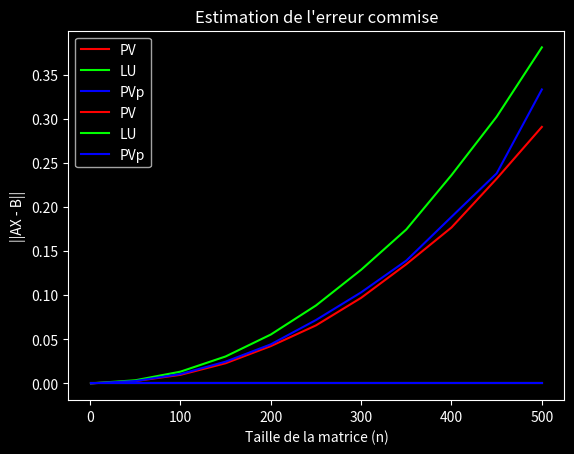

Write Python code to recreate this figure.
"""
TP1 Ma223_GénieMathématiques
[redacted]
"""
import numpy as np
import time
import matplotlib.pyplot as plt

#-----------------------------1. Introduction----------------------------
print("\t\t1. Introduction\n")
print("---------------------------------------------")
#------------------------2. L’algorithme de Gauss------------------------

#                           --- QUESTION 1 ---

A = np.array([[2, 5, 6],[4, 11, 9],[-2, -8, 7]])
B = np.array([[7], [12], [3]])

def ReductionGauss(A):
    n, m = np.shape(A)
    for i in range(0, n - 1):
        if A[i, i] == 0 :
            A[i,:] = A[i + 1]

        else :
            for j in range (i + 1, n):
                g = A[j, i] / A[i, i]
                A[j,:] = A[j,:] - g * A[i,:]
    return A

Taug = ReductionGauss(A)
print("---------------------------------------------")
print("\n\t\t2. L’algorithme de Gauss\n")
print("---------------------------------------------")
print("\t\tQuestion 1\n", Taug)
print("---------------------------------------------")

#                           --- QUESTION 2 ---

def ResolutionSystTriSup(Taug):
    n, m = Taug.shape
    x=[]
    #x = np.zeros(n)
    #x[n - 1] = Taug[n - 1, m - 1] / Taug[n - 1, n - 1]
    for i in range(n - 1):
        x.append(0)
    x.append(1)
    for i in range (n - 1, -1, -1):
        for j in range (n - 1, -1, -1):
            if i < j :
                A = Taug[i, j] * x[j]
                Taug[i, m - 1] = Taug[i, m - 1] - A
            if i == j :
                Taug[i][m - 1] = Taug[i][m - 1] / Taug[i, i]
        x[i] = Taug[i, m - 1]
    return(x)


print("\t\tQuestion 2\n", ResolutionSystTriSup(Taug))
print("---------------------------------------------")

#                           --- QUESTION 3 ---

def Gauss(A,B):
    Aaug = np.hstack([A, B])
    Ared = ReductionGauss(Aaug)

    return ResolutionSystTriSup(Ared)

A = np.array([[2, 5, 6],[4, 11, 9],[-2, -8, 7]])
B = np.array([[7], [12], [3]])

print("\t\tQuestion 3\nOn a :", Gauss(A, B))
print("---------------------------------------------")

#                           --- QUESTION 4 ---


print("\t\tQuestion 4\nEnsemble des graphiques a la fin du programme")
print("---------------------------------------------")

"""
def Vect(n):
    B = np.random.rand(n, 1)
    return B

def Mat(n):
    A = np.random.rand(n, n)
    return A
"""

#--------------------------3. Décomposition LU--------------------------

print("---------------------------------------------")
print("\n\t\t3. Decomposotion LU\n")
print("---------------------------------------------")

#                           --- QUESTION 1 ---

def DecompositionLU(A):
    n, n = np.shape(A)
    L = np.eye(n)
    U = np.copy(A)
    for i in range(0, n - 1):

        for j in range(i + 1, n):
            g = U[j, i] / U[i, i]
            L[j, i] = g
            U[j,:] = U[j,:] - g * U[i,:]

    return L, U

A = np.array([[2, 5, 6],[4, 11, 9],[-2, -8, 7]])
B = np.array([[7], [12], [3]])
(L, U) = DecompositionLU(A)

#                           --- QUESTION 2 ---


def ResolutionLU(L, U, B):
    n, n = np.shape(L)
    x = np.zeros(n)
    y = []

    for i in range(0, n):
        y.append(B[i])

        for k in range(0, i):
            y[i] = y[i] - L[i, k] * y[k]
        y[i] = y[i] / L[i, i]

    for i in range(n - 1, -1, -1):
        x[i] = (y[i] - np.dot(U[i, i + 1:], x[i + 1:])) / U[i, i]

    return x

def LU(A, B):
    n, n = np.shape(A)
    B = B.reshape(n, 1)
    L, U = DecompositionLU(A)
    return ResolutionLU(L, U, B)

print("\t\tQuestion 2\n","On a : ", ResolutionLU(L, U, B))
print("---------------------------------------------")

#-------------------4. Variantes de l’algorithme de Gaus-------------------
print("---------------------------------------------")
print("\n\t4. Variantes de l’algorithme de Gaus\n")
print("---------------------------------------------")
#                           --- QUESTION 1 ---

def GaussChoixPivotPartiel(A,B):
    A = np.column_stack ((A,B))
    n,m = A.shape
   
    for i in range (n):
       
        for j in range(0, n - i):
            l = abs(A[i + j, i])
            if l > abs(A[i, i]):
                T = A[i,:].copy()
                A[i,:] = A[i + j,:]
                A[i + j,:] = T
            p = A[i, i]

        if p != 0 :
            for k in range (i, n - 1):
                G = A[k + 1, i]/p
                A[k + 1,:] = A[k + 1,:] - G * A[i,:]

    Taug = A.copy()
    X = np.zeros(n)
   
    for i in range(n-1,-1,-1):
        S = 0
        for j in range (i + 1, n):
            S = S + Taug[i, j] * X[j]

        X[i] = (Taug[i, m - 1]-S) / Taug[i, i]

    return X


A = np.array([[2, 5, 6], [4, 11, 9], [-2, -8, 7]])
B = np.array([[7], [12], [3]])

print("\t\t4.1 Pivot Partiel \n", "On a : ", GaussChoixPivotPartiel(A, B))
print("---------------------------------------------")

#                           --- QUESTION 2 ---

"""
A = np.array([[2, 5, 6],[4, 11, 9],[-2 ,-8 , 7]])
B = np.array([[7], [12], [3]])




print("\t\t4.2 Pivot Total \n", "On a : ", GaussChoixPivotTotal(A,B))
print("---------------------------------------------")
"""
#------------------------5. Graphique Comparatoire------------------------

def Vect(n):
    B = np.random.rand(1, n)
    return B

def Mat(n):
    A = np.random.rand(n, n)
    return A


tPV = []
tLU = []
tPVp = []
tPVt = []

EPV =[]
ELU =[]
EPVp = [] 
EPVt = []

for n in range(1,502,50):
    A = np.random.rand(n, n)
    B = np.random.rand(n, 1)
    C = np.copy(A)
    D = np.copy(A)
    E = np.copy(A)

    start_PV = time.time()
    nPV = Gauss(A, B)
#    print("Solutions de Gauss :", nPV)
    stop_PV = time.time()
    tPV.append(stop_PV - start_PV)
    EPV.append(np.linalg.norm(np.dot(A,nPV)-np.ravel(B)))
    

    start_LU = time.time()
    nLU = LU(C, B)
#    print("Solutions de LU :", nLU)
    stop_LU = time.time()
    tLU.append(stop_LU - start_LU)
    ELU.append(np.linalg.norm(np.dot(C,nLU)-np.ravel(B)))


    start_PVp = time.time()
    nPVp = GaussChoixPivotPartiel(D, B)
#    print("Solutions de Pivot Partiel :", nPVp)
    stop_PVp = time.time()
    tPVp.append(stop_PVp - start_PVp)
    EPVp.append(np.linalg.norm(np.dot(D,nPVp)-np.ravel(B)))

"""
    start_PVt = time.time()
    nPVt = GaussChoixPivotPartiel(E, B)
#    print("Solutions de Pivot Total :", nPVt)
    stop_PVt = time.time()
    tPVt.append(stop_PVt - start_PVt)
    EPVt.append(np.linalg.norm(np.dot(E, nPVt)-np.ravel(B)))
"""
size_n = [1, 50, 100, 150, 200, 250, 300, 350, 400, 450, 500]

#                           --- GRAPH n/t ---

plt.style.use('dark_background')
plt.plot(size_n, tPV, color='red', label = 'PV')
plt.plot(size_n, tLU, color='lime', label = 'LU')
plt.plot(size_n, tPVp, color='blue', label = 'PVp')
#plt.plot(size_n, tPVt, color='cyan', label = 'PVt')
plt.xlabel('Taille de la matrice (n)')
plt.ylabel('Temps (s)')
plt.legend(loc='upper left')
plt.title('Temps de calcul CPU en fonction du nombre de matrice n')
plt.show()

#                           --- GRAPH n/E ---

plt.style.use('dark_background')
plt.plot(size_n, EPV, color='red', label = 'PV')
plt.plot(size_n, ELU, color='lime', label = 'LU')
plt.plot(size_n, EPVp, color='blue', label = 'PVp')
#plt.plot(size_n, EPVt, color='cyan', label = 'PVt')
plt.xlabel('Taille de la matrice (n)')
plt.ylabel('||AX - B||')
plt.legend(loc='upper left')
plt.title("Estimation de l'erreur commise")
plt.show()



